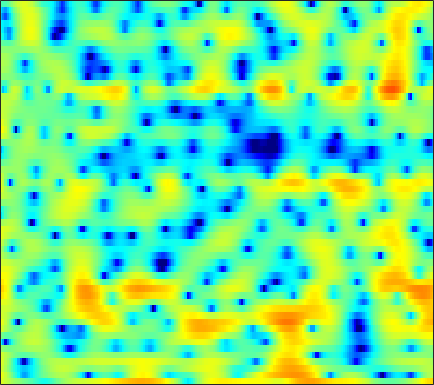

The data file committed next to this chart (first rows):
4.326, 3.8234, 3.1902, 2.5833, 2.1633, 1.6536, 1.2101, 0.88193, 0.46046, 0.03059, -0.39515, -0.72172, -1.2002, -1.7001, -2.1353, -2.711, -3.3098, -3.7953, -4.3803, -4.8006, -4.9119, -4.7534, -4.1713, -3.356
5.038, 4.264, 3.135, 1.879, 0.8456, -0.6756, -2.401, -3.85, -5.963, -8.129, -9.795, -10.11, -9.207, -7.626, -6.422, -4.991, -3.777, -2.992, -2.095, -1.317, -0.6408, -0.1865, 0.3623, 0.8559
3.899, 3.048, 1.793, 0.4224, -0.7037, -2.263, -3.87, -5.061, -6.5, -7.616, -8.259, -8.319, -7.938, -7.136, -6.359, -5.194, -4.011, -3.153, -2.083, -1.096, -0.2213, 0.3612, 1.043, 1.621
4.293, 3.51, 2.315, 0.9376, -0.2388, -2.034, -4.139, -6.021, -9.12, -13.45, -19.86, -20.44, -14.23, -9.975, -7.718, -5.411, -3.611, -2.511, -1.299, -0.2971, 0.5094, 1.005, 1.53, 1.918
3.752, 3.231, 2.5, 1.75, 1.19, 0.4473, -0.2456, -0.7215, -1.261, -1.655, -1.864, -1.884, -1.75, -1.443, -1.156, -0.7215, -0.2747, 0.02333, 0.3504, 0.5812, 0.6986, 0.6964, 0.5817, 0.3011
1.084, 0.4662, -0.1676, -0.5231, -0.6032, -0.5194, -0.2991, -0.09429, 0.2043, 0.5145, 0.8123, 1.022, 1.265, 1.472, 1.596, 1.704, 1.764, 1.754, 1.658, 1.449, 1.138, 0.7975, 0.2264, -0.518
-5.762, -10.1, -18.97, -12.36, -8.036, -4.56, -2.344, -1.123, 0.1103, 1.027, 1.735, 2.151, 2.574, 2.874, 3.025, 3.095, 3.047, 2.932, 2.68, 2.285, 1.759, 1.285, 0.5504, -0.3093
0.1577, -0.7787, -1.622, -1.864, -1.722, -1.275, -0.6969, -0.2371, 0.3706, 0.9513, 1.468, 1.81, 2.191, 2.483, 2.632, 2.72, 2.673, 2.524, 2.179, 1.655, 0.9508, 0.2888, -0.7646, -2.027
3.999, 3.238, 2.208, 1.178, 0.4247, -0.5321, -1.327, -1.695, -1.789, -1.376, -0.6218, 0.03491, 0.8647, 1.553, 1.943, 2.287, 2.408, 2.356, 2.109, 1.616, 0.878, 0.1365, -1.124, -2.771
5.009, 4.218, 2.925, 1.262, -0.3184, -3.159, -7.601, -13.78, -22.56, -9.485, -4.842, -2.692, -0.7203, 0.5748, 1.218, 1.769, 2.034, 2.065, 1.916, 1.612, 1.177, 0.7669, 0.1236, -0.605
3.793, 3.52, 2.931, 2.12, 1.393, 0.3301, -0.703, -1.324, -1.72, -1.615, -1.199, -0.8265, -0.4353, -0.1483, -0.08586, -0.1754, -0.4924, -0.8237, -1.34, -1.907, -2.333, -2.545, -2.57, -2.357
3.291, 3.47, 3.456, 3.203, 2.918, 2.468, 2, 1.651, 1.199, 0.8125, 0.4849, 0.2531, -0.1095, -0.617, -1.106, -1.975, -3.2, -4.361, -6.459, -9.315, -12.92, -14.52, -12.18, -8.585
4.533, 4.472, 4.192, 3.721, 3.253, 2.534, 1.782, 1.238, 0.5868, 0.05421, -0.384, -0.6614, -1.01, -1.431, -1.835, -2.537, -3.488, -4.4, -5.91, -7.697, -9.265, -9.768, -9.141, -7.631
6.83, 6.33, 5.424, 4.213, 3.09, 1.282, -0.8207, -2.401, -4.068, -4.589, -4.09, -3.553, -2.813, -2.302, -2.09, -1.99, -2.112, -2.307, -2.608, -2.962, -3.312, -3.555, -3.813, -4.128
7.931, 7.301, 6.157, 4.609, 3.106, 0.5141, -3.036, -6.587, -12, -11.45, -7.915, -6.118, -4.755, -4.029, -3.72, -3.439, -3.139, -2.859, -2.571, -2.304, -2.205, -2.233, -2.498, -3.075
6.671, 6.32, 5.601, 4.598, 3.689, 2.281, 0.7139, -0.4635, -1.923, -3.215, -4.431, -5.36, -6.904, -8.866, -10.48, -11.75, -10.74, -9.204, -7.193, -5.683, -4.632, -4.087, -3.639, -3.386
5.508, 5.471, 5.212, 4.726, 4.228, 3.438, 2.502, 1.708, 0.5371, -0.7658, -2.309, -3.671, -5.84, -8.537, -10.8, -12.92, -11.96, -10.2, -8.199, -6.818, -5.973, -5.626, -5.368, -5.234
4.592, 4.654, 4.572, 4.329, 4.051, 3.578, 3.012, 2.525, 1.795, 1.001, 0.111, -0.6, -1.56, -2.488, -3.102, -3.746, -4.176, -4.393, -4.66, -5.036, -5.689, -6.459, -7.973, -10.32
3.57, 3.484, 3.257, 2.956, 2.713, 2.386, 2.085, 1.883, 1.627, 1.364, 1.097, 0.8648, 0.5206, 0.1454, -0.1483, -0.5633, -1.024, -1.407, -1.997, -2.738, -3.682, -4.562, -6, -7.709
2.413, 1.845, 0.9515, 0.02851, -0.5555, -1.013, -1.004, -0.7452, -0.2268, 0.3003, 0.7495, 1, 1.203, 1.271, 1.227, 1.075, 0.8232, 0.5678, 0.1435, -0.3525, -0.9082, -1.337, -1.884, -2.305
1.961, 0.6424, -1.762, -5.321, -9.207, -14.14, -9.402, -5.938, -2.91, -0.9393, 0.3577, 1.041, 1.655, 2.006, 2.133, 2.146, 2.013, 1.826, 1.49, 1.067, 0.5927, 0.2331, -0.2215, -0.5829
3.337, 2.275, 0.5861, -1.333, -2.666, -3.623, -3.191, -2.284, -0.9699, 0.141, 0.9716, 1.408, 1.796, 1.99, 2.043, 1.987, 1.791, 1.565, 1.137, 0.5492, -0.2059, -0.8845, -1.894, -2.922
4.611, 4.082, 3.356, 2.664, 2.206, 1.738, 1.435, 1.297, 1.188, 1.068, 0.9034, 0.744, 0.4914, 0.2324, 0.04729, -0.1497, -0.3185, -0.4754, -0.8066, -1.354, -2.257, -3.277, -5.293, -8.575
4.479, 4.238, 3.923, 3.612, 3.36, 2.982, 2.535, 2.126, 1.449, 0.5934, -0.4921, -1.444, -2.847, -4.157, -4.809, -4.905, -4.254, -3.607, -2.845, -2.401, -2.346, -2.57, -3.2, -4.076
1.57, 1.755, 2.087, 2.359, 2.47, 2.419, 2.127, 1.727, 0.904, -0.2825, -1.98, -3.713, -6.99, -12.6, -22.37, -17.16, -9.547, -6.595, -4.042, -2.392, -1.292, -0.7171, -0.1809, 0.198
-6.947, -4.413, -2.041, -0.5547, 0.1412, 0.6354, 0.7002, 0.5104, -0.02962, -0.8775, -1.996, -2.984, -4.391, -5.61, -6.159, -6.118, -5.267, -4.357, -3.082, -1.853, -0.7703, -0.05591, 0.7674, 1.46
-5.182, -3.833, -2.26, -1.121, -0.5688, -0.1629, -0.09643, -0.2446, -0.6648, -1.319, -2.116, -2.77, -3.629, -4.339, -4.676, -4.789, -4.499, -4.027, -3.158, -2.152, -1.118, -0.3781, 0.5342, 1.341
0.4461, 0.4407, 0.5127, 0.5731, 0.5772, 0.464, 0.207, -0.1026, -0.6971, -1.513, -2.59, -3.561, -5.083, -6.806, -8.026, -8.948, -8.403, -7.232, -5.343, -3.568, -2.027, -1.042, 0.04971, 0.9385
3.178, 2.765, 2.244, 1.754, 1.439, 1.047, 0.6641, 0.3431, -0.2126, -0.98, -2.119, -3.272, -5.396, -8.607, -12.26, -19.69, -14.94, -10.23, -6.303, -3.742, -1.981, -0.9996, -0.06387, 0.5583
4.349, 3.373, 1.948, 0.626, -0.0806, -0.3776, -0.1205, 0.1935, 0.4771, 0.497, 0.1561, -0.3204, -1.19, -2.181, -2.85, -3.355, -3.174, -2.634, -1.629, -0.6321, 0.1597, 0.5318, 0.7187, 0.4458
4.308, 2.556, -0.8513, -6.741, -16.42, -10.1, -3.613, -1.188, 0.693, 1.581, 1.873, 1.775, 1.36, 0.7711, 0.3117, -0.1467, -0.2673, -0.1166, 0.3584, 0.9954, 1.555, 1.792, 1.725, 1.069
3.38, 2.403, 0.8844, -0.5794, -1.31, -1.318, -0.5337, 0.1674, 0.8818, 1.196, 1.036, 0.6012, -0.4358, -2.038, -3.65, -6.154, -7.778, -7.032, -4.567, -2.252, -0.5595, 0.3307, 1.02, 1.252
1.672, 1.493, 1.239, 1.048, 0.9614, 0.9537, 1.017, 1.07, 1.035, 0.8327, 0.3186, -0.3002, -1.535, -3.366, -5.23, -8.393, -10.76, -9.676, -6.413, -3.662, -1.703, -0.6511, 0.3454, 0.9771
-1.459, -1.137, -0.6571, -0.1938, 0.1317, 0.4879, 0.7472, 0.8644, 0.9075, 0.7938, 0.5148, 0.1846, -0.3919, -1.094, -1.617, -2.192, -2.439, -2.345, -1.908, -1.243, -0.5453, -0.06396, 0.4738, 0.8716
-6.672, -5.196, -3.439, -2.049, -1.23, -0.3876, 0.2192, 0.5398, 0.8269, 0.9505, 0.9584, 0.8921, 0.7319, 0.5275, 0.3603, 0.1641, 0.03674, 0.004071, 0.04596, 0.1531, 0.309, 0.4418, 0.6019, 0.7167
-9.21, -6.444, -3.926, -2.223, -1.309, -0.4037, 0.243, 0.6101, 0.9709, 1.232, 1.387, 1.45, 1.453, 1.38, 1.272, 1.082, 0.8587, 0.6861, 0.4886, 0.3446, 0.274, 0.2557, 0.2619, 0.2604
-1.308, -0.9374, -0.4242, -0.03711, 0.1664, 0.3363, 0.48, 0.6211, 0.8821, 1.218, 1.546, 1.741, 1.882, 1.835, 1.678, 1.292, 0.7291, 0.2258, -0.4652, -1.004, -1.255, -1.224, -0.9737, -0.6639
4.11, 3.66, 2.908, 1.924, 1.018, -0.3533, -1.583, -2.018, -1.573, -0.4175, 0.8122, 1.533, 2.139, 2.295, 2.106, 1.412, 0.1514, -1.224, -3.756, -6.845, -8.161, -6.638, -3.922, -1.91
5.89, 5.117, 3.777, 1.949, 0.07655, -3.548, -10.17, -21.86, -9.864, -4.043, -1.062, 0.3052, 1.385, 1.815, 1.744, 1.152, -0.03607, -1.375, -3.843, -6.826, -8.046, -6.578, -3.871, -1.813
4.643, 4.008, 2.977, 1.73, 0.6635, -0.814, -2.076, -2.608, -2.534, -1.844, -0.9932, -0.429, 0.1026, 0.3478, 0.3509, 0.1207, -0.3361, -0.7845, -1.414, -1.919, -2.13, -2.046, -1.702, -1.255
3.576, 3.202, 2.62, 1.968, 1.46, 0.8167, 0.2715, -0.03359, -0.2901, -0.393, -0.3806, -0.3418, -0.2969, -0.3029, -0.3349, -0.4324, -0.5796, -0.7192, -0.9009, -1.065, -1.174, -1.216, -1.238, -1.242
3.187, 2.978, 2.645, 2.265, 1.97, 1.555, 1.14, 0.841, 0.4561, 0.1191, -0.17, -0.3518, -0.5276, -0.6249, -0.6722, -0.7018, -0.7185, -0.7294, -0.7639, -0.8138, -0.8844, -0.9582, -1.078, -1.238
3.191, 3.016, 2.789, 2.574, 2.404, 2.126, 1.75, 1.383, 0.79, 0.103, -0.6133, -1.073, -1.476, -1.556, -1.449, -1.18, -0.9039, -0.7405, -0.6299, -0.6142, -0.6731, -0.7346, -0.8186, -0.9331
2.57, 2.163, 2.042, 2.327, 2.597, 2.836, 2.735, 2.365, 1.427, -0.1191, -2.302, -4.225, -6.116, -5.466, -3.913, -2.054, -0.8448, -0.3871, -0.2517, -0.5625, -1.054, -1.316, -1.283, -0.7947
-3.719, -8.447, -6.425, -1.376, 0.8892, 2.586, 3.236, 3.178, 2.393, 0.7499, -1.882, -4.694, -8.194, -6.356, -3.725, -1.244, 0.05907, 0.3474, -0.1632, -1.901, -5.523, -10.47, -11.46, -4.359
-1.879, -2.889, -2.768, -1.418, -0.3758, 0.6034, 1.034, 1.028, 0.6554, -0.01019, -0.8081, -1.326, -1.732, -1.714, -1.407, -0.9067, -0.59, -0.5572, -0.9392, -1.785, -3, -3.699, -3.479, -1.939
0.7684, 0.5307, 0.308, 0.1813, 0.0825, -0.1348, -0.5228, -0.9452, -1.625, -2.337, -2.948, -3.222, -3.253, -2.915, -2.516, -1.905, -1.333, -0.9861, -0.6488, -0.4431, -0.2617, -0.09757, 0.2278, 0.6979
1.887, 1.708, 1.373, 0.903, 0.4488, -0.3419, -1.403, -2.422, -4.14, -6.283, -8.511, -9.488, -8.738, -6.603, -5.025, -3.249, -1.85, -1.032, -0.1701, 0.4688, 0.966, 1.262, 1.587, 1.851
2.286, 2.12, 1.778, 1.265, 0.7615, -0.1221, -1.323, -2.515, -4.626, -7.669, -12.14, -15.44, -12.5, -7.932, -5.492, -3.14, -1.493, -0.5779, 0.3425, 0.9927, 1.428, 1.651, 1.853, 1.959
1.801, 1.693, 1.462, 1.135, 0.8215, 0.2961, -0.3626, -0.9379, -1.788, -2.659, -3.304, -3.496, -3.214, -2.456, -1.77, -0.8495, -0.07179, 0.3917, 0.8166, 1.054, 1.122, 1.097, 0.9841, 0.8077
0.628, 0.5655, 0.4445, 0.3311, 0.2596, 0.2101, 0.2074, 0.2307, 0.2729, 0.3366, 0.4433, 0.5639, 0.7822, 1.04, 1.229, 1.415, 1.49, 1.444, 1.231, 0.8431, 0.3097, -0.1729, -0.8866, -1.594
-1.182, -1.481, -1.869, -2.052, -1.928, -1.388, -0.5546, 0.1328, 1.02, 1.813, 2.449, 2.833, 3.201, 3.397, 3.44, 3.311, 2.957, 2.519, 1.711, 0.6059, -0.8015, -2.067, -3.962, -5.931
-3.764, -5.117, -7.648, -10.35, -10.3, -6.994, -3.569, -1.514, 0.6403, 2.243, 3.431, 4.077, 4.647, 4.907, 4.896, 4.622, 4.024, 3.349, 2.105, 0.4212, -1.828, -3.949, -7.633, -12.87
-5.053, -6.47, -8.9, -11.26, -11.06, -7.801, -4.274, -2.052, 0.3211, 2.131, 3.468, 4.193, 4.832, 5.12, 5.099, 4.777, 4.11, 3.383, 2.066, 0.3349, -1.864, -3.859, -7.007, -10.63
-5.59, -6.365, -6.896, -6.642, -5.886, -4.335, -2.472, -1.061, 0.6748, 2.157, 3.295, 3.933, 4.491, 4.713, 4.681, 4.35, 3.716, 3.037, 1.885, 0.4306, -1.304, -2.78, -4.905, -7.161
-9.017, -11.81, -13.64, -10.46, -7.606, -4.473, -1.987, -0.4405, 1.251, 2.551, 3.522, 4.034, 4.439, 4.535, 4.426, 4.048, 3.417, 2.782, 1.753, 0.5339, -0.8492, -1.977, -3.607, -5.321
-7.083, -9.128, -10.19, -7.899, -5.516, -2.744, -0.5136, 0.8236, 2.235, 3.27, 3.967, 4.279, 4.426, 4.301, 4.017, 3.446, 2.665, 1.983, 0.9575, -0.1375, -1.286, -2.214, -3.555, -5.098
-2.318, -2.501, -2.267, -1.502, -0.7105, 0.488, 1.655, 2.416, 3.241, 3.828, 4.132, 4.173, 3.976, 3.483, 2.916, 1.895, 0.6357, -0.3986, -1.755, -2.89, -3.689, -4.106, -4.632, -5.384
